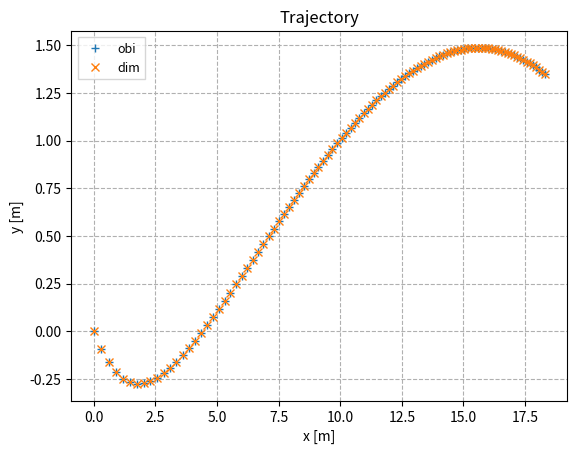

The script that saved this image:
import os
import matplotlib.pyplot as plt
import numpy as np
from scipy.integrate import odeint
from scipy.optimize import curve_fit, minimize

def C_L_cutoff(C_L0, C_Lalpha, stall_angle):
    '''Lift cutoff pri stall angle: rad'''
    a = (C_L0 + C_Lalpha * stall_angle) / (1 * (stall_angle - np.pi / 2)**2)

    def C_L(alpha):
        if alpha >= stall_angle:
            return a * (alpha - np.pi / 2)**2 / 1 ###### 1
        else:
            return C_L0 + C_Lalpha * alpha
    return C_L

def C_D_cutoff(C_D0, C_Dalpha, C_90):
    '''Drag cutoff pri alpha, ko C_D = C_90, C_90 = za disk pri kotu 90°'''
    alpha_cutoff = ((C_90 - C_D0) / C_Dalpha)**0.5

    def C_D(alpha):
        if alpha >= alpha_cutoff:
            return C_90
        else:
            return C_D0 + C_Dalpha * alpha**2            
    return C_D

def frisbee_D(y, t, C_L, C_D, K, theta, g, stall_angle):
    d1, d2, v1, v2 = y
    v = (v1**2 + v2**2)**0.5
    alpha = np.arctan(-v2 / v1)
    L1 = K * C_L(alpha) * (-v2) * v
    L2 = K * C_L(alpha) * v1 * v
    D1 = K * C_D(alpha) * (-v1) * v
    D2 = K * C_D(alpha) * (-v2) * v
    a1 = L1 + D1 - g * np.sin(theta)
    a2 = L2 + D2 - g * np.cos(theta)
    dydt = [v1, v2, a1, a2]
    return dydt

def frisbee_D_dim(y, t, C_L, C_D, theta):
    d1, d2, v1, v2 = y
    v = (v1**2 + v2**2)**0.5
    alpha = np.arctan(-v2 / v1)
    L1 = C_L(alpha) * (-v2) * v
    L2 = C_L(alpha) * v1 * v
    D1 = C_D(alpha) * (-v1) * v
    D2 = C_D(alpha) * (-v2) * v
    a1 = L1 + D1 - np.sin(theta)
    a2 = L2 + D2 - np.cos(theta)
    dydt = [v1, v2, a1, a2]
    return dydt

def frisbee_D_to_N(sol, R0_0R):
    return np.matmul(R0_0R, sol.T).T

def initial_N_to_D(d1, d2, v1, v2, R0_0R):
    return np.matmul(R0_0R.T, np.array([d1, d2, v1, v2])).T

def solution(t, K, g, theta, C_L, C_D, stall_angle, inital, inital_in_N=True):
    R = np.array([[np.cos(theta), -np.sin(theta)], [np.sin(theta), np.cos(theta)]])
    R0_0R = np.block([[R, np.zeros((2,2))], [np.zeros((2,2)), R]])   # diagonalna blocna

    x, y, vx, vy = inital
    if inital_in_N:
        y0 = initial_N_to_D(x, y, vx, vy, R0_0R)
    else:
        y0 = (x, y, vx, vy)

    D_sistem = odeint(frisbee_D, y0, t, args=(C_L, C_D, K, theta, g, stall_angle))
    N_sistem = frisbee_D_to_N(D_sistem, R0_0R)
    return N_sistem, D_sistem

def solution_dim(t, K, g, theta, C_L, C_D, stall_angle, inital, inital_in_N=True):
    R = np.array([[np.cos(theta), -np.sin(theta)], [np.sin(theta), np.cos(theta)]])
    R0_0R = np.block([[R, np.zeros((2,2))], [np.zeros((2,2)), R]])   # diagonalna blocna
    
    x, y, vx, vy = inital
    if inital_in_N:
        y0 = initial_N_to_D(x, y, vx, vy, R0_0R)
    else:
        y0 = (x, y, vx, vy)

    D_sistem = odeint(frisbee_D_dim, y0, t, args=(C_L, C_D, theta))
    D_sistem[:, 0:2] = D_c * D_sistem[:, 0:2]
    D_sistem[:, 2:4] = D_c * D_sistem[:, 2:4]
    N_sistem = frisbee_D_to_N(D_sistem, R0_0R)
    return N_sistem, D_sistem

g = 9.8
m = 0.175
A = 0.0616
ro = 1.23
K = A * ro / (2 * m)
stall_angle = np.pi / 180 * 25
C_90 = 1.1

D_c = 1 / K
T_c = (1 / (K * g))**0.5
print(D_c, T_c)

C_L = C_L_cutoff(0.188, 2.37, stall_angle)
C_D= C_D_cutoff(0.15, 1.24, C_90)

t = np.linspace(0, 2, 100)
vx0 = 15
vy0 = -5
theta = np.pi / 180 * 15

t_dim = np.linspace(0, 2, 100) / T_c
vx0_dim = 15 * T_c / D_c
vy0_dim = -5 * T_c / D_c

sol = solution(t, K, g, theta, C_L, C_D, stall_angle, (0, 0, vx0, vy0))[0]
sol_dim = solution_dim(t_dim, K, g, theta, C_L, C_D, stall_angle, (0, 0, vx0_dim, vy0_dim))[0]

fig, ax = plt.subplots()
ax.plot(sol[:, 0], sol[:, 1], '+', label='obi')
ax.plot(sol_dim[:, 0], sol_dim[:, 1], 'x', label='dim')
ax.grid(linestyle='--')
ax.legend(fancybox=False, prop={'size':9})
ax.set_xlabel('x [m]')
ax.set_ylabel('y [m]')
#ax.axis('equal')
ax.set_title('Trajectory')

plt.show()